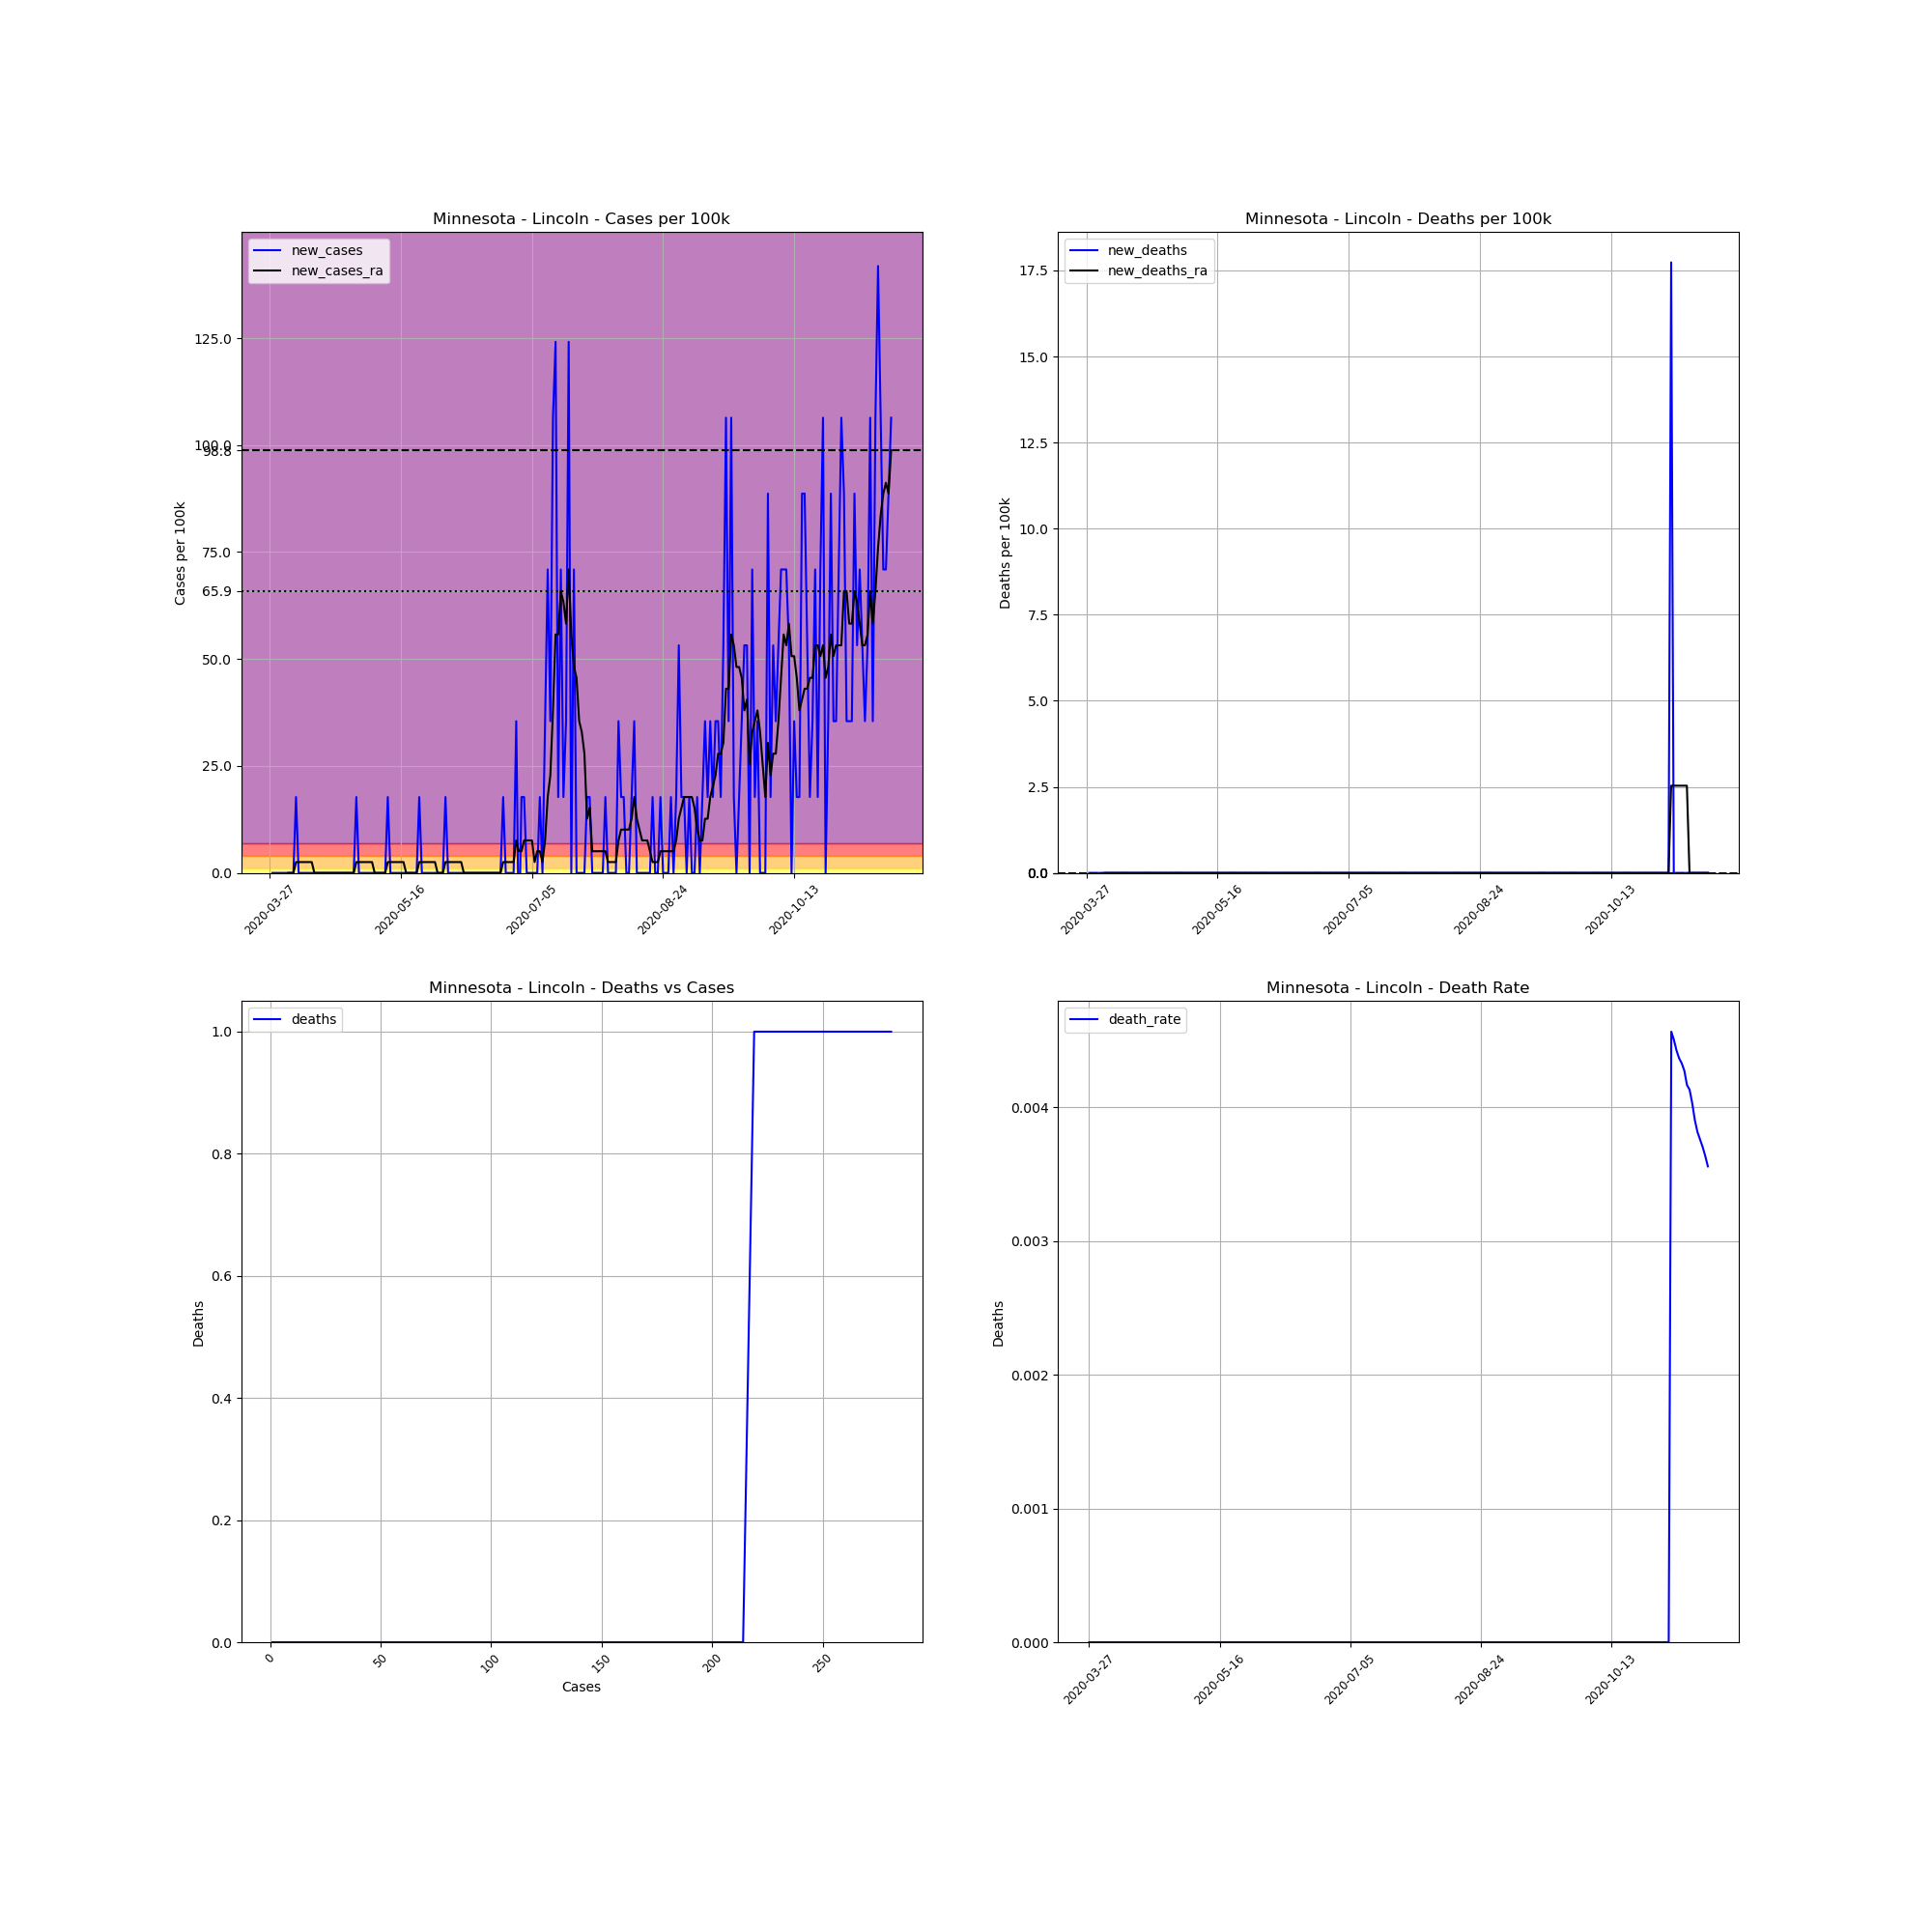

The file beside this chart, header and first rows:
, date, county, state, fips, cases, deaths, COUNTY, STNAME, CTYNAME, POPESTIMATE2019, cases_per_100k, deaths_per_100k, death_rate, new_cases, new_deaths, new_cases_ra, new_deaths_ra
415762, 2020-03-27, Lincoln, Minnesota, 27081, 1, 0, 81, Minnesota, Lincoln, 5639, 17.73, 0.0, 0.0, , , , 
415763, 2020-03-28, Lincoln, Minnesota, 27081, 1, 0, 81, Minnesota, Lincoln, 5639, 17.73, 0.0, 0.0, 0.0, 0.0, , 
415764, 2020-03-29, Lincoln, Minnesota, 27081, 1, 0, 81, Minnesota, Lincoln, 5639, 17.73, 0.0, 0.0, 0.0, 0.0, , 
415765, 2020-03-30, Lincoln, Minnesota, 27081, 1, 0, 81, Minnesota, Lincoln, 5639, 17.73, 0.0, 0.0, 0.0, 0.0, , 
415766, 2020-03-31, Lincoln, Minnesota, 27081, 1, 0, 81, Minnesota, Lincoln, 5639, 17.73, 0.0, 0.0, 0.0, 0.0, , 
415767, 2020-04-01, Lincoln, Minnesota, 27081, 1, 0, 81, Minnesota, Lincoln, 5639, 17.73, 0.0, 0.0, 0.0, 0.0, , 
415768, 2020-04-02, Lincoln, Minnesota, 27081, 1, 0, 81, Minnesota, Lincoln, 5639, 17.73, 0.0, 0.0, 0.0, 0.0, , 
415769, 2020-04-03, Lincoln, Minnesota, 27081, 1, 0, 81, Minnesota, Lincoln, 5639, 17.73, 0.0, 0.0, 0.0, 0.0, 0.0, 0.0
415770, 2020-04-04, Lincoln, Minnesota, 27081, 1, 0, 81, Minnesota, Lincoln, 5639, 17.73, 0.0, 0.0, 0.0, 0.0, 0.0, 0.0
415771, 2020-04-05, Lincoln, Minnesota, 27081, 1, 0, 81, Minnesota, Lincoln, 5639, 17.73, 0.0, 0.0, 0.0, 0.0, 0.0, 0.0
415772, 2020-04-06, Lincoln, Minnesota, 27081, 2, 0, 81, Minnesota, Lincoln, 5639, 35.47, 0.0, 0.0, 17.73, 0.0, 2.533, 0.0
415773, 2020-04-07, Lincoln, Minnesota, 27081, 2, 0, 81, Minnesota, Lincoln, 5639, 35.47, 0.0, 0.0, 0.0, 0.0, 2.533, 0.0
415774, 2020-04-08, Lincoln, Minnesota, 27081, 2, 0, 81, Minnesota, Lincoln, 5639, 35.47, 0.0, 0.0, 0.0, 0.0, 2.533, 0.0
415775, 2020-04-09, Lincoln, Minnesota, 27081, 2, 0, 81, Minnesota, Lincoln, 5639, 35.47, 0.0, 0.0, 0.0, 0.0, 2.533, 0.0
415776, 2020-04-10, Lincoln, Minnesota, 27081, 2, 0, 81, Minnesota, Lincoln, 5639, 35.47, 0.0, 0.0, 0.0, 0.0, 2.533, 0.0
415777, 2020-04-11, Lincoln, Minnesota, 27081, 2, 0, 81, Minnesota, Lincoln, 5639, 35.47, 0.0, 0.0, 0.0, 0.0, 2.533, 0.0
415778, 2020-04-12, Lincoln, Minnesota, 27081, 2, 0, 81, Minnesota, Lincoln, 5639, 35.47, 0.0, 0.0, 0.0, 0.0, 2.533, 0.0
415779, 2020-04-13, Lincoln, Minnesota, 27081, 2, 0, 81, Minnesota, Lincoln, 5639, 35.47, 0.0, 0.0, 0.0, 0.0, 0.0, 0.0
415780, 2020-04-14, Lincoln, Minnesota, 27081, 2, 0, 81, Minnesota, Lincoln, 5639, 35.47, 0.0, 0.0, 0.0, 0.0, 0.0, 0.0
415781, 2020-04-15, Lincoln, Minnesota, 27081, 2, 0, 81, Minnesota, Lincoln, 5639, 35.47, 0.0, 0.0, 0.0, 0.0, 0.0, 0.0
415782, 2020-04-16, Lincoln, Minnesota, 27081, 2, 0, 81, Minnesota, Lincoln, 5639, 35.47, 0.0, 0.0, 0.0, 0.0, 0.0, 0.0
415783, 2020-04-17, Lincoln, Minnesota, 27081, 2, 0, 81, Minnesota, Lincoln, 5639, 35.47, 0.0, 0.0, 0.0, 0.0, 0.0, 0.0
415784, 2020-04-18, Lincoln, Minnesota, 27081, 2, 0, 81, Minnesota, Lincoln, 5639, 35.47, 0.0, 0.0, 0.0, 0.0, 0.0, 0.0
415785, 2020-04-19, Lincoln, Minnesota, 27081, 2, 0, 81, Minnesota, Lincoln, 5639, 35.47, 0.0, 0.0, 0.0, 0.0, 0.0, 0.0
415786, 2020-04-20, Lincoln, Minnesota, 27081, 2, 0, 81, Minnesota, Lincoln, 5639, 35.47, 0.0, 0.0, 0.0, 0.0, 0.0, 0.0
415787, 2020-04-21, Lincoln, Minnesota, 27081, 2, 0, 81, Minnesota, Lincoln, 5639, 35.47, 0.0, 0.0, 0.0, 0.0, 0.0, 0.0
415788, 2020-04-22, Lincoln, Minnesota, 27081, 2, 0, 81, Minnesota, Lincoln, 5639, 35.47, 0.0, 0.0, 0.0, 0.0, 0.0, 0.0
415789, 2020-04-23, Lincoln, Minnesota, 27081, 2, 0, 81, Minnesota, Lincoln, 5639, 35.47, 0.0, 0.0, 0.0, 0.0, 0.0, 0.0
415790, 2020-04-24, Lincoln, Minnesota, 27081, 2, 0, 81, Minnesota, Lincoln, 5639, 35.47, 0.0, 0.0, 0.0, 0.0, 0.0, 0.0
415791, 2020-04-25, Lincoln, Minnesota, 27081, 2, 0, 81, Minnesota, Lincoln, 5639, 35.47, 0.0, 0.0, 0.0, 0.0, 0.0, 0.0
415792, 2020-04-26, Lincoln, Minnesota, 27081, 2, 0, 81, Minnesota, Lincoln, 5639, 35.47, 0.0, 0.0, 0.0, 0.0, 0.0, 0.0
415793, 2020-04-27, Lincoln, Minnesota, 27081, 2, 0, 81, Minnesota, Lincoln, 5639, 35.47, 0.0, 0.0, 0.0, 0.0, 0.0, 0.0
415794, 2020-04-28, Lincoln, Minnesota, 27081, 2, 0, 81, Minnesota, Lincoln, 5639, 35.47, 0.0, 0.0, 0.0, 0.0, 0.0, 0.0
415795, 2020-04-29, Lincoln, Minnesota, 27081, 3, 0, 81, Minnesota, Lincoln, 5639, 53.2, 0.0, 0.0, 17.73, 0.0, 2.533, 0.0
415796, 2020-04-30, Lincoln, Minnesota, 27081, 3, 0, 81, Minnesota, Lincoln, 5639, 53.2, 0.0, 0.0, 0.0, 0.0, 2.533, 0.0
415797, 2020-05-01, Lincoln, Minnesota, 27081, 3, 0, 81, Minnesota, Lincoln, 5639, 53.2, 0.0, 0.0, 0.0, 0.0, 2.533, 0.0
415798, 2020-05-02, Lincoln, Minnesota, 27081, 3, 0, 81, Minnesota, Lincoln, 5639, 53.2, 0.0, 0.0, 0.0, 0.0, 2.533, 0.0
415799, 2020-05-03, Lincoln, Minnesota, 27081, 3, 0, 81, Minnesota, Lincoln, 5639, 53.2, 0.0, 0.0, 0.0, 0.0, 2.533, 0.0
415800, 2020-05-04, Lincoln, Minnesota, 27081, 3, 0, 81, Minnesota, Lincoln, 5639, 53.2, 0.0, 0.0, 0.0, 0.0, 2.533, 0.0
415801, 2020-05-05, Lincoln, Minnesota, 27081, 3, 0, 81, Minnesota, Lincoln, 5639, 53.2, 0.0, 0.0, 0.0, 0.0, 2.533, 0.0
415802, 2020-05-06, Lincoln, Minnesota, 27081, 3, 0, 81, Minnesota, Lincoln, 5639, 53.2, 0.0, 0.0, 0.0, 0.0, 0.0, 0.0
415803, 2020-05-07, Lincoln, Minnesota, 27081, 3, 0, 81, Minnesota, Lincoln, 5639, 53.2, 0.0, 0.0, 0.0, 0.0, 0.0, 0.0
415804, 2020-05-08, Lincoln, Minnesota, 27081, 3, 0, 81, Minnesota, Lincoln, 5639, 53.2, 0.0, 0.0, 0.0, 0.0, 0.0, 0.0
415805, 2020-05-09, Lincoln, Minnesota, 27081, 3, 0, 81, Minnesota, Lincoln, 5639, 53.2, 0.0, 0.0, 0.0, 0.0, 0.0, 0.0
415806, 2020-05-10, Lincoln, Minnesota, 27081, 3, 0, 81, Minnesota, Lincoln, 5639, 53.2, 0.0, 0.0, 0.0, 0.0, 0.0, 0.0
415807, 2020-05-11, Lincoln, Minnesota, 27081, 4, 0, 81, Minnesota, Lincoln, 5639, 70.93, 0.0, 0.0, 17.73, 0.0, 2.533, 0.0
415808, 2020-05-12, Lincoln, Minnesota, 27081, 4, 0, 81, Minnesota, Lincoln, 5639, 70.93, 0.0, 0.0, 0.0, 0.0, 2.533, 0.0
415809, 2020-05-13, Lincoln, Minnesota, 27081, 4, 0, 81, Minnesota, Lincoln, 5639, 70.93, 0.0, 0.0, 0.0, 0.0, 2.533, 0.0
415810, 2020-05-14, Lincoln, Minnesota, 27081, 4, 0, 81, Minnesota, Lincoln, 5639, 70.93, 0.0, 0.0, 0.0, 0.0, 2.533, 0.0
415811, 2020-05-15, Lincoln, Minnesota, 27081, 4, 0, 81, Minnesota, Lincoln, 5639, 70.93, 0.0, 0.0, 0.0, 0.0, 2.533, 0.0
415812, 2020-05-16, Lincoln, Minnesota, 27081, 4, 0, 81, Minnesota, Lincoln, 5639, 70.93, 0.0, 0.0, 0.0, 0.0, 2.533, 0.0
415813, 2020-05-17, Lincoln, Minnesota, 27081, 4, 0, 81, Minnesota, Lincoln, 5639, 70.93, 0.0, 0.0, 0.0, 0.0, 2.533, 0.0
415814, 2020-05-18, Lincoln, Minnesota, 27081, 4, 0, 81, Minnesota, Lincoln, 5639, 70.93, 0.0, 0.0, 0.0, 0.0, 0.0, 0.0
415815, 2020-05-19, Lincoln, Minnesota, 27081, 4, 0, 81, Minnesota, Lincoln, 5639, 70.93, 0.0, 0.0, 0.0, 0.0, 0.0, 0.0
415816, 2020-05-20, Lincoln, Minnesota, 27081, 4, 0, 81, Minnesota, Lincoln, 5639, 70.93, 0.0, 0.0, 0.0, 0.0, 0.0, 0.0
415817, 2020-05-21, Lincoln, Minnesota, 27081, 4, 0, 81, Minnesota, Lincoln, 5639, 70.93, 0.0, 0.0, 0.0, 0.0, 0.0, 0.0
415818, 2020-05-22, Lincoln, Minnesota, 27081, 4, 0, 81, Minnesota, Lincoln, 5639, 70.93, 0.0, 0.0, 0.0, 0.0, 0.0, 0.0
415819, 2020-05-23, Lincoln, Minnesota, 27081, 5, 0, 81, Minnesota, Lincoln, 5639, 88.67, 0.0, 0.0, 17.73, 0.0, 2.533, 0.0
415820, 2020-05-24, Lincoln, Minnesota, 27081, 5, 0, 81, Minnesota, Lincoln, 5639, 88.67, 0.0, 0.0, 0.0, 0.0, 2.533, 0.0
415821, 2020-05-25, Lincoln, Minnesota, 27081, 5, 0, 81, Minnesota, Lincoln, 5639, 88.67, 0.0, 0.0, 0.0, 0.0, 2.533, 0.0
... 178 more rows
